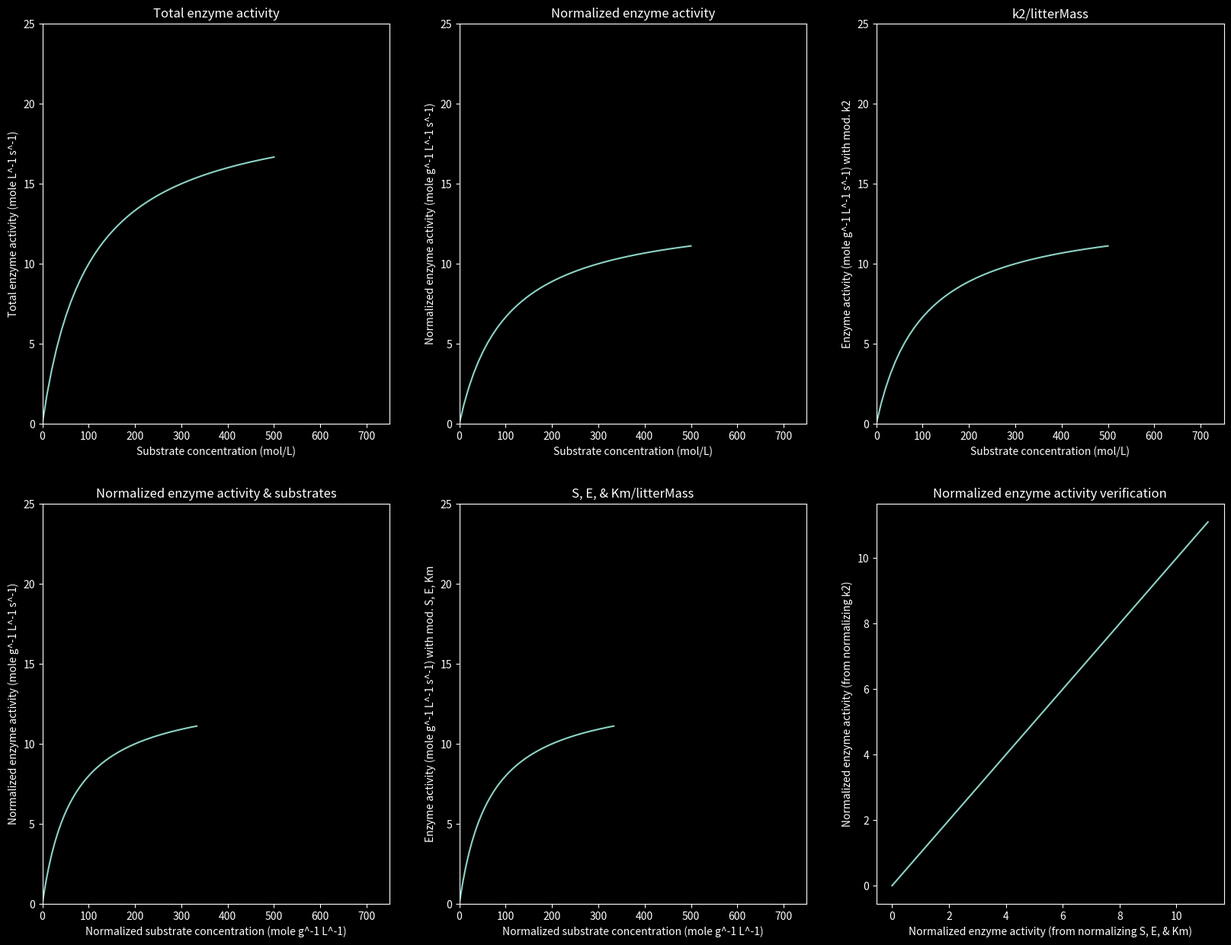

This chart was generated by the following Python code: (Note: this script raises an exception after producing the figure.)
# -*- coding: utf-8 -*-
"""
Created on Wed Dec 16 17:49:35 2020

@author: Brian Chung
The purpose of this script is to further my understanding of how I should work
out the units of enzyme activity when I'm doing nonlinear regression. This
script is meant to benefit me, so apologies if future readers cannot understand
it. This script makes 2 figures. The first figure will have 5 subplots and the
second will have 9. The enzyme activities follow the equilibrium chemistry
approximation relationship of enzyme activity.
"""
import matplotlib.pyplot as py
import numpy as np
from pathlib import Path
import os
from scipy.optimize import curve_fit
py.style.use("dark_background")
# %%
# Equilibrium Chemistry Approximation equation


def ECA(substrateConcentration, k2, E, Km):
    """Calculates enzyme activity based on the Equilibrium Chemistry
    Approximation

    Parameters
    ----------
    k2 : float
        Catalytic rate constant.
    E : float
        Concentration of enzymes (mol/L)
    Km : float
        Michaelis-Menten constant (mol/L)
    substrateConcentration : numpy array of floats
        Substrate concentrations (mol/L)

    Returns
    -------
    Enzyme activity : float
        Enzyme activity (mole L^-1 s^-1)

    """
    return (k2*E*substrateConcentration)/(Km + E + substrateConcentration)


# %%
# Making figure 1
substrate = np.linspace(start=0, stop=500)  # mol/L
litterMass = 1.5  # grams
k2 = 100  # s^-1
Km = 100  # mol/L
enzyme = 0.2  # mol/L
totalActivity = ECA(substrate, k2, enzyme, Km)  # mol L^-1 s^-1
figure1Title = "Normalizing 1 enzyme sample"
py.figure(num=figure1Title, figsize=(20, 15))
# Making subplot of total enzyme activity
py.subplot(2, 3, 1)
py.xlabel("Substrate concentration (mol/L)")
py.ylabel("Total enzyme activity (mole L^-1 s^-1)")
py.title("Total enzyme activity")
py.ylim(top=25)
py.xlim(right=750)
py.plot(substrate, totalActivity)

# Normalizing enzyme activity
normActivity = totalActivity/litterMass  # mol g^-1 L^-1 s^-1
py.subplot(2, 3, 2)
py.xlabel("Substrate concentration (mol/L)")
py.ylabel("Normalized enzyme activity (mole g^-1 L^-1 s^-1)")
py.title("Normalized enzyme activity")
py.ylim(top=25)
py.xlim(right=750)
py.plot(substrate, normActivity)

# Dividing k2 by litterMass
normk2 = k2/litterMass  # s^-1 g^-1
activityModk2 = ECA(substrate, normk2, enzyme, Km)  # mol g^-1 L^-1 s^-1
py.subplot(2, 3, 3)
py.xlabel("Substrate concentration (mol/L)")
py.ylabel("Enzyme activity (mole g^-1 L^-1 s^-1) with mod. k2")
py.title("k2/litterMass")
py.ylim(top=25)
py.xlim(right=750)
py.plot(substrate, activityModk2)

# Normalizing both enzyme activity & substrate concentration
normSubstrate = substrate/litterMass  # mol g^-1 L^-1
py.subplot(2, 3, 4)
py.xlabel("Normalized substrate concentration (mole g^-1 L^-1)")
py.ylabel("Normalized enzyme activity (mole g^-1 L^-1 s^-1)")
py.title("Normalized enzyme activity & substrates")
py.ylim(top=25)
py.xlim(right=750)
py.plot(normSubstrate, normActivity)

# Normalizing S, E, & Km
normEnzyme = enzyme/litterMass  # mol g^-1 L^-1
normKm = Km/litterMass  # mol g^-1 L^-1
activityModSEKm = ECA(normSubstrate, k2, normEnzyme, normKm)
py.subplot(2, 3, 5)
py.xlabel("Normalized substrate concentration (mole g^-1 L^-1)")
py.ylabel("Enzyme activity (mole g^-1 L^-1 s^-1) with mod. S, E, Km")
py.title("S, E, & Km/litterMass")
py.ylim(top=25)
py.xlim(right=750)
py.plot(normSubstrate, activityModSEKm)

# plotting normalized substrate activity (calculated by normalizing S, E, & Km)
# against normalized substrate activity (calculated by normalizing k2) against
# each other to verify that they are the same values
py.subplot(2, 3, 6)
py.xlabel("Normalized enzyme activity (from normalizing S, E, & Km)")
py.ylabel("Normalized enzyme activity (from normalizing k2)")
py.title("Normalized enzyme activity verification")
py.plot(activityModSEKm, activityModk2)

workingDir = Path(os.getcwd())
figuresFolder = workingDir/"Normalizing examples"
figure1Path = figuresFolder/(figure1Title + ".png")
py.savefig(figure1Path)
# %%
# Making 2nd figure where I normalize 3 samples
figure2Title = "Normalizing 3 litter samples"
totalActivity2 = totalActivity
substrate2 = substrate
litterMass2 = 1.1  # grams
py.figure(num=figure2Title, figsize=(30, 20))
# Making subplot of total enzyme activity for sample 1
py.subplot(3, 3, 1)
py.ylabel("Enzyme activity (mole L^-1 s^-1)")
py.title("1, Total activity")
py.ylim(top=25)
py.xlim(right=750)
py.plot(substrate, totalActivity)

# Making subplot of normalized enzyme activity for sample 1
py.subplot(3, 3, 2)
py.ylabel("Normalized enzyme activity (mole g^-1 L^-1 s^-1)")
py.title("1, Normalized enzyme activity (k2/litterMass)")
py.ylim(top=25)
py.xlim(right=750)
py.plot(substrate, normActivity)

# Normalizing both enzyme activity and substrates of sample 1
py.subplot(3, 3, 3)
py.ylabel("Normalized enzyme activity (mole g^-1 L^-1 s^-1)")
py.title("1, Normalized enzyme activity & substrates (S, E, & Km/litterMass)")
py.ylim(top=25)
py.xlim(right=750)
py.plot(normSubstrate, activityModSEKm)

# Plotting total enzyme activity for sample 2
py.subplot(3, 3, 4)
py.ylabel("Enzyme activity (mole L^-1 s^-1)")
py.title("2, Total activity")
py.ylim(top=25)
py.xlim(right=750)
py.plot(substrate2, totalActivity2)

# Normalizing only enzyme activity of sample 2
normActivity2 = totalActivity2/litterMass2
py.subplot(3, 3, 5)
py.title("2, Normalized enzyme activity (k2/litterMass)")
py.ylim(top=25)
py.xlim(right=750)
py.plot(substrate2, normActivity2)

# Sample 2, normalizing both enzyme activity & substrate concentrations
normSubstrate2 = substrate2/litterMass2
py.subplot(3, 3, 6)
py.title("2, Normalized enzyme activity & substrates (S, E, & Km/litterMass)")
py.ylim(top=25)
py.xlim(right=750)
py.plot(normSubstrate2, normActivity2)

# Plotting total enzyme activity for sample 3
substrate3 = substrate
totalActivity3 = totalActivity
py.subplot(3, 3, 7)
py.xlabel("Substrate concentration (mole L^-1)")
py.ylabel("Enzyme activity (mole L^-1 s^-1)")
py.title("3, Total activity")
py.ylim(top=25)
py.xlim(right=750)
py.plot(substrate3, totalActivity3)

# Normalizing only enzyme activity of sample 3
litterMass3 = 0.7  # grams
normk2Sample3 = k2/litterMass3
normActivity3Modk2 = ECA(substrate, normk2Sample3, enzyme, Km)
py.subplot(3, 3, 8)
py.xlabel("Substrate concentration (mol/L)")
py.title("3, Normalized enzyme activity (k2/litterMass)")
py.ylim(top=25)
py.xlim(right=750)
py.plot(substrate3, normActivity3Modk2)

# Sample 3, normalizing both enzyme activity & substrate concentrations
normSubstrate3 = substrate3/litterMass3
normEnzyme3 = enzyme/litterMass3
normKm3 = Km/litterMass3
normActivity3ModSEKm = ECA(normSubstrate3, k2, normEnzyme3, normKm3)
py.subplot(3, 3, 9)
py.xlabel("Normalized substrate concentration (mole g^-1 L^-1)")
py.title("3, Normalized enzyme activity & substrates (S, E, & Km/litterMass)")
py.ylim(top=25)
py.xlim(right=750)
py.plot(normSubstrate3, normActivity3ModSEKm)

figure2Path = figuresFolder/(figure2Title + ".png")
py.savefig(figure2Path)

# %%
# In this section, I will have a single litter sample with known normalized
# values of k2, enzyme concentration, and Km. I will use these normalized
# values while changing the values of the litter mass. This is to test what
# happens to k2 and Km when I perform actual assays with varying litter masses.
# I will use the normalized parameters to calculate normalized enzyme activity,
# and then multiply the normalized enzyme activity by different litter masses
# to obtain total enzyme activity at various litter masses. I will then perform
# nonlinear regression between total enzyme activity and substrate
# concentrations to obtain non-normalized k2, enzyme concentration, and Km,
# and then divide these parameters by the litter masses to see if they are the
# same as known values of normalized parameters.
litterMass1 = 0.4  # grams
litterMass2 = 0.8  # grams
litterMass3 = 1.2  # grams
k2 = 100  # s^-1
normE_og = 20  # mol L^-1 g^-1
normKm_og = 100  # mol L^-1 g^-1
normSubstrate = np.linspace(start=0, stop=500, num=100)
normActivity = ECA(normSubstrate, k2, normE_og, normKm_og)
normParams, popCov = curve_fit(ECA, normSubstrate, normActivity,
                               bounds=([90, 15, 90], [110, 25, 110]))
py.figure(num=3, figsize=(30, 20))
py.subplot(1, 2, 1)
py.plot(normSubstrate, normActivity, 'bo')
calNormActi = ECA(normSubstrate, normParams[0], normParams[1], normParams[2])
py.plot(normSubstrate, calNormActi, 'r+')

# And imma use different arrays of normalized substrates depending on the
# litter masses
# And now the math begins

# normalized litter 1
# normSubstrate1 = substrate/litterMass1
totalActivity1 = normActivity*litterMass1
substrate1 = normSubstrate*litterMass1
params1, popCov1 = curve_fit(ECA, substrate1, totalActivity1,
                             bounds=([95, 6, 35], [105, 10, 45]))
normPara1 = params1/litterMass1
# If normalizing is ok, then I expect that the k2 in params1 will be equal
# to the k2 set above, and normalized E & Km will be equal to normE_og &
# normKm_og, respectively

# Well, doesn't seem like normalizing works out fantastically.

# normalized litter 2
# normSubstrate2 = substrate/litterMass2
# normActivity2 = ECA(k2, normE_og, normKm_og, normSubstrate2)
totalActivity2 = normActivity*litterMass2
substrate2 = normSubstrate*litterMass2
params2, popCov2 = curve_fit(ECA, substrate2, totalActivity2,
                             bounds=([95, 14, 75], [105, 18, 85]))
normPara2 = params2/litterMass2

# normSubstrate3 = substrate/litterMass3
totalActivity3 = normActivity*litterMass3
substrate3 = normSubstrate*litterMass3
params3, popCov3 = curve_fit(ECA, substrate3, totalActivity3,
                             bounds=([95, 20, 115], [105, 28, 125]))
normPara3 = params3/litterMass3
'''So, in conclusion, my prediction hold true. As a recap, this section assays
a single sample 3 times with each assay having a different litter mass. The
purpose of this section is to see if normalizing parameters is a valid way to
pre-process data prior to statistical comparisons. My hypothesis for this
section is that yes, normalizing enzyme parameters is a valid way to
pre-process data. My predictions for this hypothesis are that the
non-normalized parameters would vary from assay despite all assays being from
the same litter sample and so should have no variation in enzyme parameters,
but normalized parameters would be the same across all assays. And the results
partially follow my prediction, so my hypothesis is partially validated.
k2 remains the same if it's not normalized, contrary to my hypothesis.
However, enzyme concentrations and Km remain the same if it's normalized,
following my hypothesis. So, before making statistical comparisons, enzyme
concentrations and Km must be normalized. However, k2 doesn't need to be.'''
